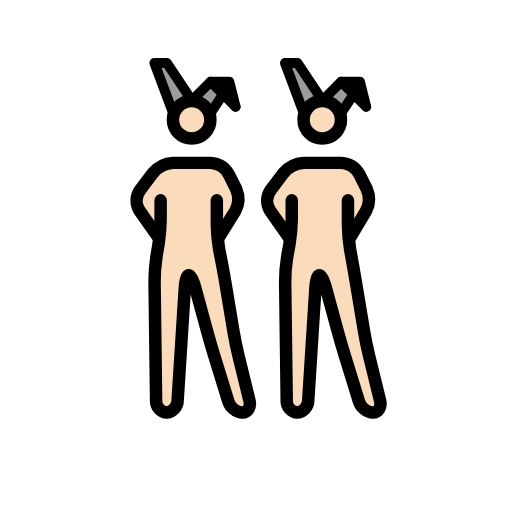
t = 0.00 s
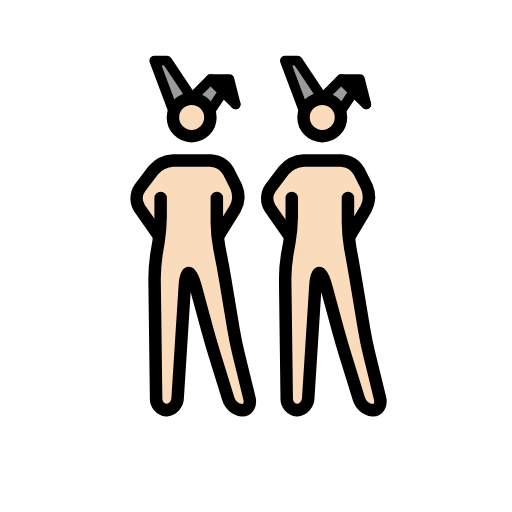
t = 0.48 s
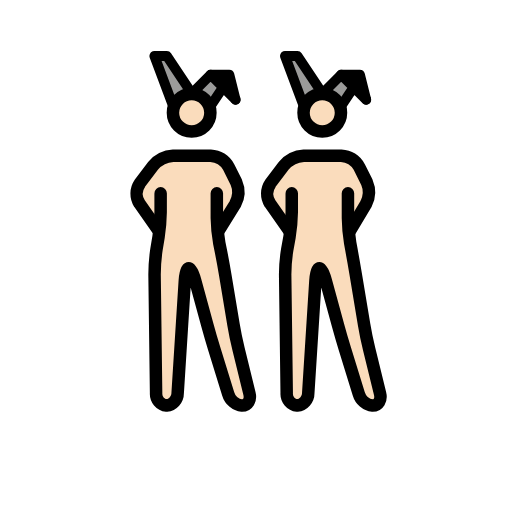
t = 1.43 s
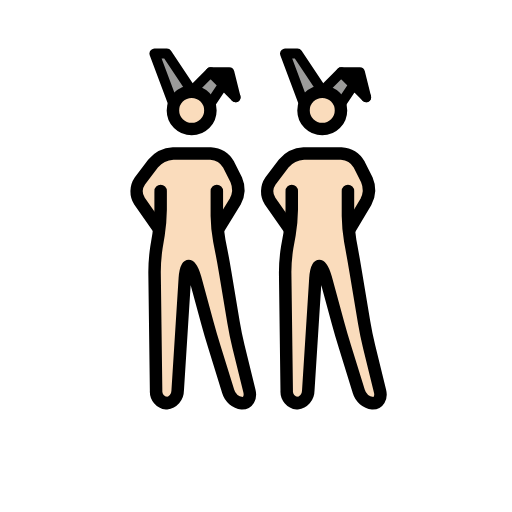
t = 1.90 s
t = 2.38 s: frame unchanged from t = 1.43 s, image omitted
t = 3.33 s: frame unchanged from t = 0.48 s, image omitted

The animated SVG that drew these frames (rendered in a browser with its animation timeline set to each time). Animation: 1 SMIL element (animateTransform=1); one cycle of 3.80 s, repeats indefinitely.

<?xml version='1.0' encoding='utf-8'?>
<svg xmlns="http://www.w3.org/2000/svg" id="emoji" viewBox="-5 -5 82 82" width="200" height="200" role="img">
  <title>OpenMoji: people with bunny ears: light skin tone</title><g><g id="color">
    <polyline fill="#9b9b9a" points="22.727 13.085 19.727 5.085 21.727 5.085 25.727 11.085" />
    <polyline fill="#9b9b9a" points="28.727 13.085 30.727 10.085 32.727 12.085 28.727 8.085 25.727 11.085" />
    <polyline fill="#9b9b9a" points="43.643 13.085 40.643 5.085 42.643 5.085 46.643 11.085" />
    <polyline fill="#9b9b9a" points="49.643 13.085 51.643 10.085 53.643 12.085 49.643 8.085 46.643 11.085" />
    <polyline points="32.727 12.085 31.727 8.085 28.727 8.085" />
    <polyline points="53.643 12.085 52.643 8.085 49.643 8.085" />
  </g>
  <g id="skin">
    <circle cx="25.6962" cy="14.1787" r="3" fill="#fadcbc" />
    <path fill="#fadcbc" d="M29.7274,27.0849l-.6185,6,1.6185,5,2,12,2.7,11h-3.3l-3.4-11-3-11h-1l-1.4,22h-3.3l-.3-23,1.5006-5.8774-.5006-5.1226s0-2-1,0l1,2v3l-3-3v-5l3-2,1-1h7l2,1,1,2,1,3-2,4h-1" />
    <path fill="#fadcbc" d="M50.7274,27.0849l-.6026,6,1.6026,5,2,12,2.7,11h-3.3l-3.4-11-3-11h-1l-1.4,22h-3.3l-.3-23,1.66-5.9493-.66-5.0507s0-2-1,0l1,2v3l-3-3v-5l3-2,1-1h7l2,1,1,2,1,3-2,4h-1" />
    <circle cx="46.6122" cy="14.1787" r="3" fill="#fadcbc" />
  </g>
  <g id="line">
    <circle cx="25.6962" cy="14.1787" r="3" fill="none" stroke="#000" stroke-miterlimit="10" stroke-width="2" />
    <polyline fill="none" stroke="#000" stroke-linecap="round" stroke-linejoin="round" stroke-width="1.6" points="22.727 13.085 19.727 5.085 21.727 5.085 25.727 11.085" />
    <polyline fill="none" stroke="#000" stroke-linecap="round" stroke-linejoin="round" stroke-width="1.6" points="28.727 13.085 30.727 10.085 32.727 12.085 28.727 8.085 25.727 11.085" />
    <polyline fill="none" stroke="#000" stroke-linecap="round" stroke-linejoin="round" stroke-width="1.6" points="32.727 12.085 31.727 8.085 28.727 8.085" />
    <circle cx="46.6122" cy="14.1787" r="3" fill="none" stroke="#000" stroke-miterlimit="10" stroke-width="2" />
    <polyline fill="none" stroke="#000" stroke-linecap="round" stroke-linejoin="round" stroke-width="1.6" points="43.643 13.085 40.643 5.085 42.643 5.085 46.643 11.085" />
    <polyline fill="none" stroke="#000" stroke-linecap="round" stroke-linejoin="round" stroke-width="1.6" points="49.643 13.085 51.643 10.085 53.643 12.085 49.643 8.085 46.643 11.085" />
    <polyline fill="none" stroke="#000" stroke-linecap="round" stroke-linejoin="round" stroke-width="1.6" points="53.643 12.085 52.643 8.085 49.643 8.085" />
    <path fill="none" stroke="#000" stroke-linecap="round" stroke-linejoin="round" stroke-width="2" d="M29.7274,27.0849v4a24.3894,24.3894,0,0,0,.3926,3.9609l.2148,1.0782c.2158,1.0781.541,2.8486.7217,3.9337l1.3418,8.0546c.1807,1.085.5439,2.8466.8057,3.9151l1.747,7.1152c.2618,1.0683-.2656,1.9423-1.1728,1.9423a2.6669,2.6669,0,0,1-2.2412-1.9111L29.3182,51.996c-.3252-1.0517-.8271-2.7793-1.1172-3.8408l-1.9472-7.1406c-.29-1.0615-.751-1.93-1.0264-1.93s-.5576.8984-.627,1.9962L23.454,59.0888a2.0027,2.0027,0,0,1-1.7774,1.9961,1.8858,1.8858,0,0,1-1.6758-2l-.247-19a27.042,27.042,0,0,1,.3027-3.9727l.3418-2.0546a29.2506,29.2506,0,0,0,.3291-3.9727v-3" />
    <path fill="none" stroke="#000" stroke-linecap="round" stroke-linejoin="round" stroke-width="2" d="M50.7274,27.0849v4a26.59,26.59,0,0,0,.36,3.9668l.1953,1.0664c.1982,1.0811.5088,2.8545.6894,3.94l1.3418,8.0546c.1807,1.085.544,2.8467.8057,3.9151l1.748,7.1153c.2617,1.0683-.2656,1.9423-1.1738,1.9423a2.6669,2.6669,0,0,1-2.2412-1.9111L50.2342,51.996c-.3252-1.0517-.8271-2.7793-1.1172-3.8408L47.17,41.0146c-.29-1.0615-.751-1.93-1.0264-1.93s-.5576.8984-.6269,1.9962L44.37,59.0888a2.0027,2.0027,0,0,1-1.7764,1.9961,1.8858,1.8858,0,0,1-1.6758-2l-.248-19a25.1141,25.1141,0,0,1,.3291-3.9678l.373-2.0644a27.0137,27.0137,0,0,0,.3555-3.9678v-3" />
    <path fill="none" stroke="#000" stroke-linecap="round" stroke-linejoin="round" stroke-width="2" d="M20.2274,32.8359l-2.8848-4.1133A2.9346,2.9346,0,0,1,17.4,25.4892l2.121-2.8086a4.5462,4.5462,0,0,1,3.2061-1.5957h6a3.5548,3.5548,0,0,1,2.8945,1.7891l1.211,2.4219a3.9983,3.9983,0,0,1-.1573,3.49l-2.6572,4.2987" />
    <path fill="none" stroke="#000" stroke-linecap="round" stroke-linejoin="round" stroke-width="2" d="M41.31,33.0849l-3.0537-4.3613a2.94,2.94,0,0,1,.06-3.2344l2.1211-2.8086a4.5458,4.5458,0,0,1,3.206-1.5957h6a3.5547,3.5547,0,0,1,2.8945,1.7891l1.211,2.4219a4.0814,4.0814,0,0,1-.1309,3.5058L51.06,33.0849" />
  </g>
<animateTransform attributeName="transform" type="translate" values="0 0;0 -1.5;0 0" dur="3.8s" repeatCount="indefinite" /></g></svg>
